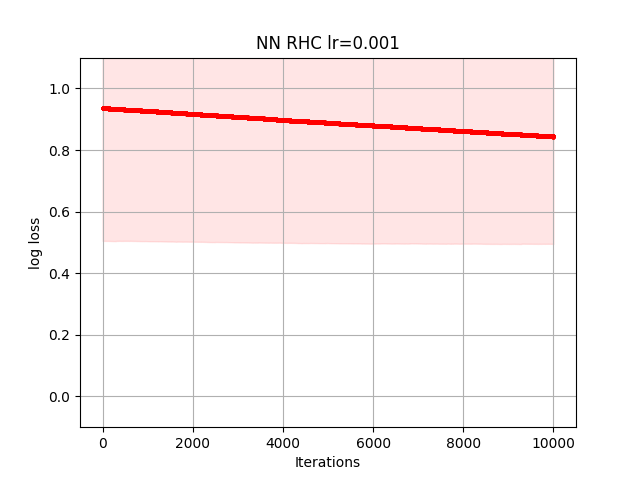

The file beside this chart, header and first rows:
9.096682512272183940e-01, 9.096637261388584861e-01, 9.096495375153400564e-01, 9.096035957527432991e-01, 9.095647561244977197e-01, 9.094307537770794925e-01, 9.094307537770794925e-01, 9.094307537770794925e-01, 9.094151707881351632e-01, 9.092947927551422449e-01, 9.092947927551422449e-01, 9.091508566802871671e-01, 9.091508566802871671e-01, 9.091508566802871671e-01, 9.091508566802871671e-01, 9.091508566802871671e-01, 9.091508566802871671e-01, 9.091508566802871671e-01, 9.091508566802871671e-01, 9.091288779352871829e-01, 9.091238425703028758e-01, 9.091238425703028758e-01, 9.091238425703028758e-01, 9.091236223643943681e-01
8.847169070050345807e-01, 8.847169070050345807e-01, 8.847168900593042062e-01, 8.847126129622798762e-01, 8.847117637291306291e-01, 8.847117539905304806e-01, 8.847117539905304806e-01, 8.847117539905304806e-01, 8.847117539905304806e-01, 8.847117539905304806e-01, 8.847117539905304806e-01, 8.847117539905304806e-01, 8.846968700371650174e-01, 8.846968700371650174e-01, 8.846968700371650174e-01, 8.846968700371650174e-01, 8.846968700371650174e-01, 8.846968700371650174e-01, 8.846600782183398071e-01, 8.846596967095191610e-01, 8.846086990984515230e-01, 8.846086990984515230e-01, 8.845990694100731577e-01, 8.845990694100731577e-01
6.963519336437070661e-01, 6.963519336437070661e-01, 6.963473998821499977e-01, 6.963429888742520557e-01, 6.963341962001037277e-01, 6.963312848734845018e-01, 6.963312848734845018e-01, 6.963312848734845018e-01, 6.963312848734845018e-01, 6.963261926280507330e-01, 6.963261926280507330e-01, 6.963253035031325977e-01, 6.963253035031325977e-01, 6.963176958186201304e-01, 6.963170663836374397e-01, 6.963170663836374397e-01, 6.963152446476309487e-01, 6.963152446476309487e-01, 6.963152446476309487e-01, 6.963152446476309487e-01, 6.963151761594146283e-01, 6.963151761594146283e-01, 6.963151761594146283e-01, 6.963143108081085719e-01
6.758415056951669886e-01, 6.758415056951669886e-01, 6.758402523461986000e-01, 6.758402523461986000e-01, 6.758402523461986000e-01, 6.758402523461986000e-01, 6.758402523461986000e-01, 6.758402523461986000e-01, 6.758402523461986000e-01, 6.758402237480519714e-01, 6.758402237480519714e-01, 6.758402237480519714e-01, 6.758381769294853347e-01, 6.758381483320532457e-01, 6.758380443863838405e-01, 6.758380443863838405e-01, 6.758380443863838405e-01, 6.758380443863838405e-01, 6.757414958727905319e-01, 6.757414958727905319e-01, 6.756587255494317379e-01, 6.756587255494317379e-01, 6.756587255494317379e-01, 6.756587255494317379e-01
7.324000437599914592e-01, 7.324000437599914592e-01, 7.324000437599914592e-01, 7.324000437599914592e-01, 7.324000437599914592e-01, 7.324000437599914592e-01, 7.323972617649265882e-01, 7.323972617649265882e-01, 7.323972617649265882e-01, 7.323924991360942771e-01, 7.323848973781226235e-01, 7.323803137373620098e-01, 7.323729185655001306e-01, 7.323729185655001306e-01, 7.323707554360583405e-01, 7.323707554360583405e-01, 7.323707554360583405e-01, 7.323704588056871856e-01, 7.323704588056871856e-01, 7.323596295569518855e-01, 7.323596295569518855e-01, 7.323547053295352827e-01, 7.323487956644162411e-01, 7.323302436065913801e-01
7.365833692770704655e-01, 7.365833692770704655e-01, 7.365833692770704655e-01, 7.365831115564607234e-01, 7.365818677144682081e-01, 7.365818677144682081e-01, 7.365818677144682081e-01, 7.365760998906156765e-01, 7.365662774053735040e-01, 7.365662774053735040e-01, 7.365656225432690718e-01, 7.365656225432690718e-01, 7.365656225432690718e-01, 7.365656225432690718e-01, 7.365567764151763619e-01, 7.365540422741896354e-01, 7.365438014387216681e-01, 7.365438014387216681e-01, 7.365366084928189894e-01, 7.365366084928189894e-01, 7.365340192017374443e-01, 7.365340192017374443e-01, 7.365340192017374443e-01, 7.365340192017374443e-01
2.193450913750506270e+00, 2.193450841248611116e+00, 2.193449895036252872e+00, 2.193447037700126057e+00, 2.193307710134513755e+00, 2.193307710134513755e+00, 2.193307544441409185e+00, 2.193155983740575632e+00, 2.193092325606777138e+00, 2.193078543545355696e+00, 2.193078543545355696e+00, 2.193078524385757344e+00, 2.193078524385757344e+00, 2.193076192035641192e+00, 2.193076192035641192e+00, 2.193076192035641192e+00, 2.193076192035641192e+00, 2.193076192035641192e+00, 2.193076192035641192e+00, 2.193075184838307212e+00, 2.193075184838307212e+00, 2.193075184838307212e+00, 2.193075184838307212e+00, 2.193075184838307212e+00
7.415011767443738799e-01, 7.415010195080504740e-01, 7.415003234677016719e-01, 7.414985878289399590e-01, 7.414985878289399590e-01, 7.414957526880769922e-01, 7.414954527582993116e-01, 7.414954527582993116e-01, 7.414954527582993116e-01, 7.414954527582993116e-01, 7.414954527582993116e-01, 7.414954527582993116e-01, 7.414952955256142175e-01, 7.414927928630310472e-01, 7.414927928630310472e-01, 7.414927928630310472e-01, 7.414927928630310472e-01, 7.414927928630310472e-01, 7.414927928630310472e-01, 7.414927928630310472e-01, 7.414927928630310472e-01, 7.414927844425234227e-01, 7.414924748192228687e-01, 7.414924748192228687e-01
7.842603985595006932e-01, 7.842603985595006932e-01, 7.842603985595006932e-01, 7.842561897365045720e-01, 7.842561897365045720e-01, 7.842561897365045720e-01, 7.842561897365045720e-01, 7.842561897365045720e-01, 7.842560629109274206e-01, 7.842560629109274206e-01, 7.842560629109274206e-01, 7.842560629109274206e-01, 7.842560629109274206e-01, 7.842560629109274206e-01, 7.842560629109274206e-01, 7.842554169998128266e-01, 7.842450176970530151e-01, 7.842450176970530151e-01, 7.842450176970530151e-01, 7.842450176970530151e-01, 7.842443254903177507e-01, 7.842442878036802734e-01, 7.842442878036802734e-01, 7.842442878036802734e-01
1.004346456473897087e+00, 1.004346456473897087e+00, 1.004305990390441217e+00, 1.004305436267975526e+00, 1.004304325976139500e+00, 1.004304325976139500e+00, 1.004304325976139500e+00, 1.004304325976139500e+00, 1.004304325976139500e+00, 1.004291432071215295e+00, 1.004290303963284670e+00, 1.004283918741664561e+00, 1.004283918741664561e+00, 1.004228910850601286e+00, 1.004228826229862870e+00, 1.004118221712106296e+00, 1.004118221712106296e+00, 1.004118221712106296e+00, 1.004118221712106296e+00, 1.004118221712106296e+00, 1.004111489155275372e+00, 1.004111489155275372e+00, 1.004111489155275372e+00, 1.004064506932579093e+00
